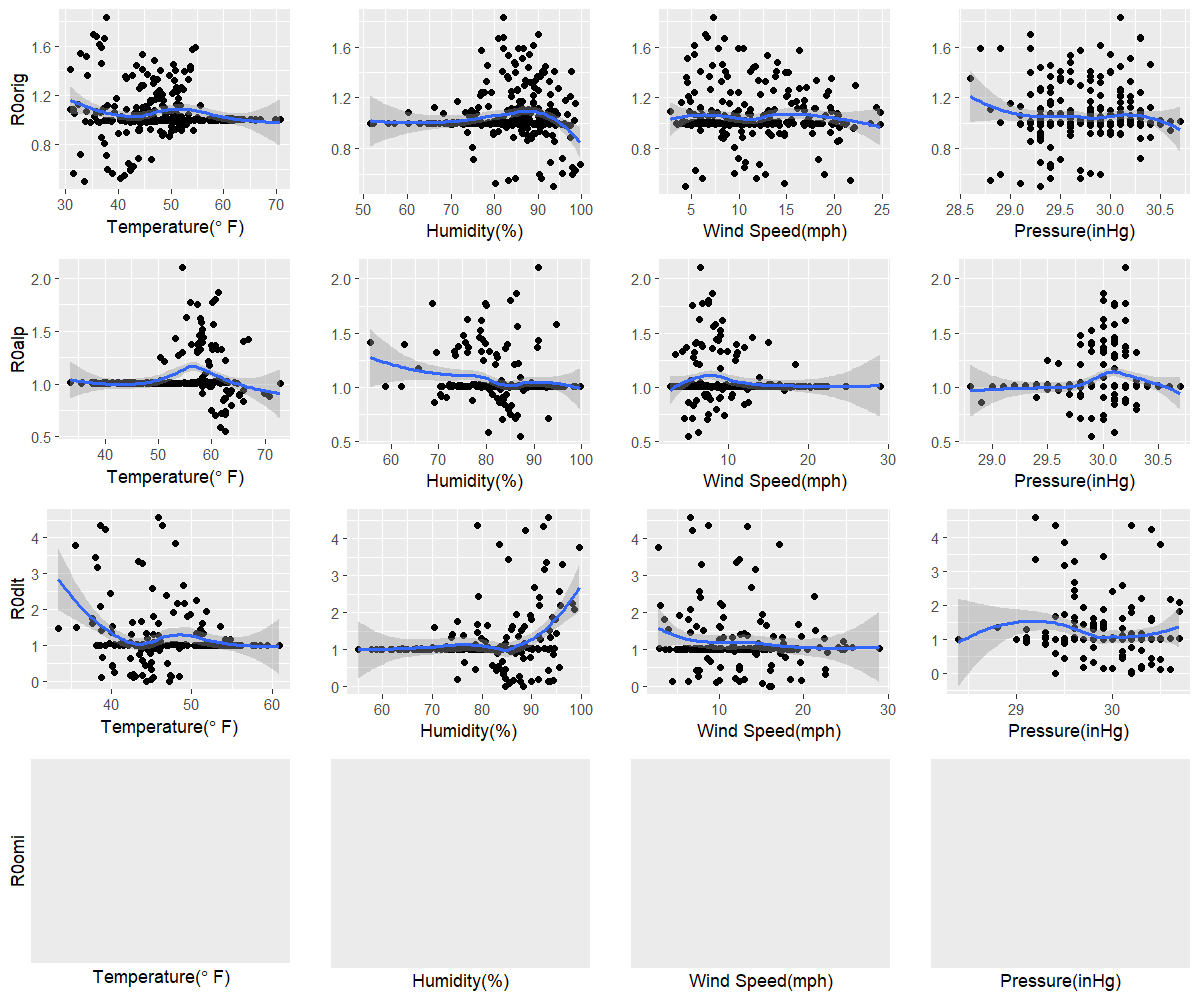

The file beside this chart, header and first rows:
orig, 33.6, 93.5, 4.4, 29.3
alp, 62.5, 87.2, 5.1, 29.9
dlt, 47.2, 88.4, 16.2, 30.2
omi, NA, NA, NA, NA
